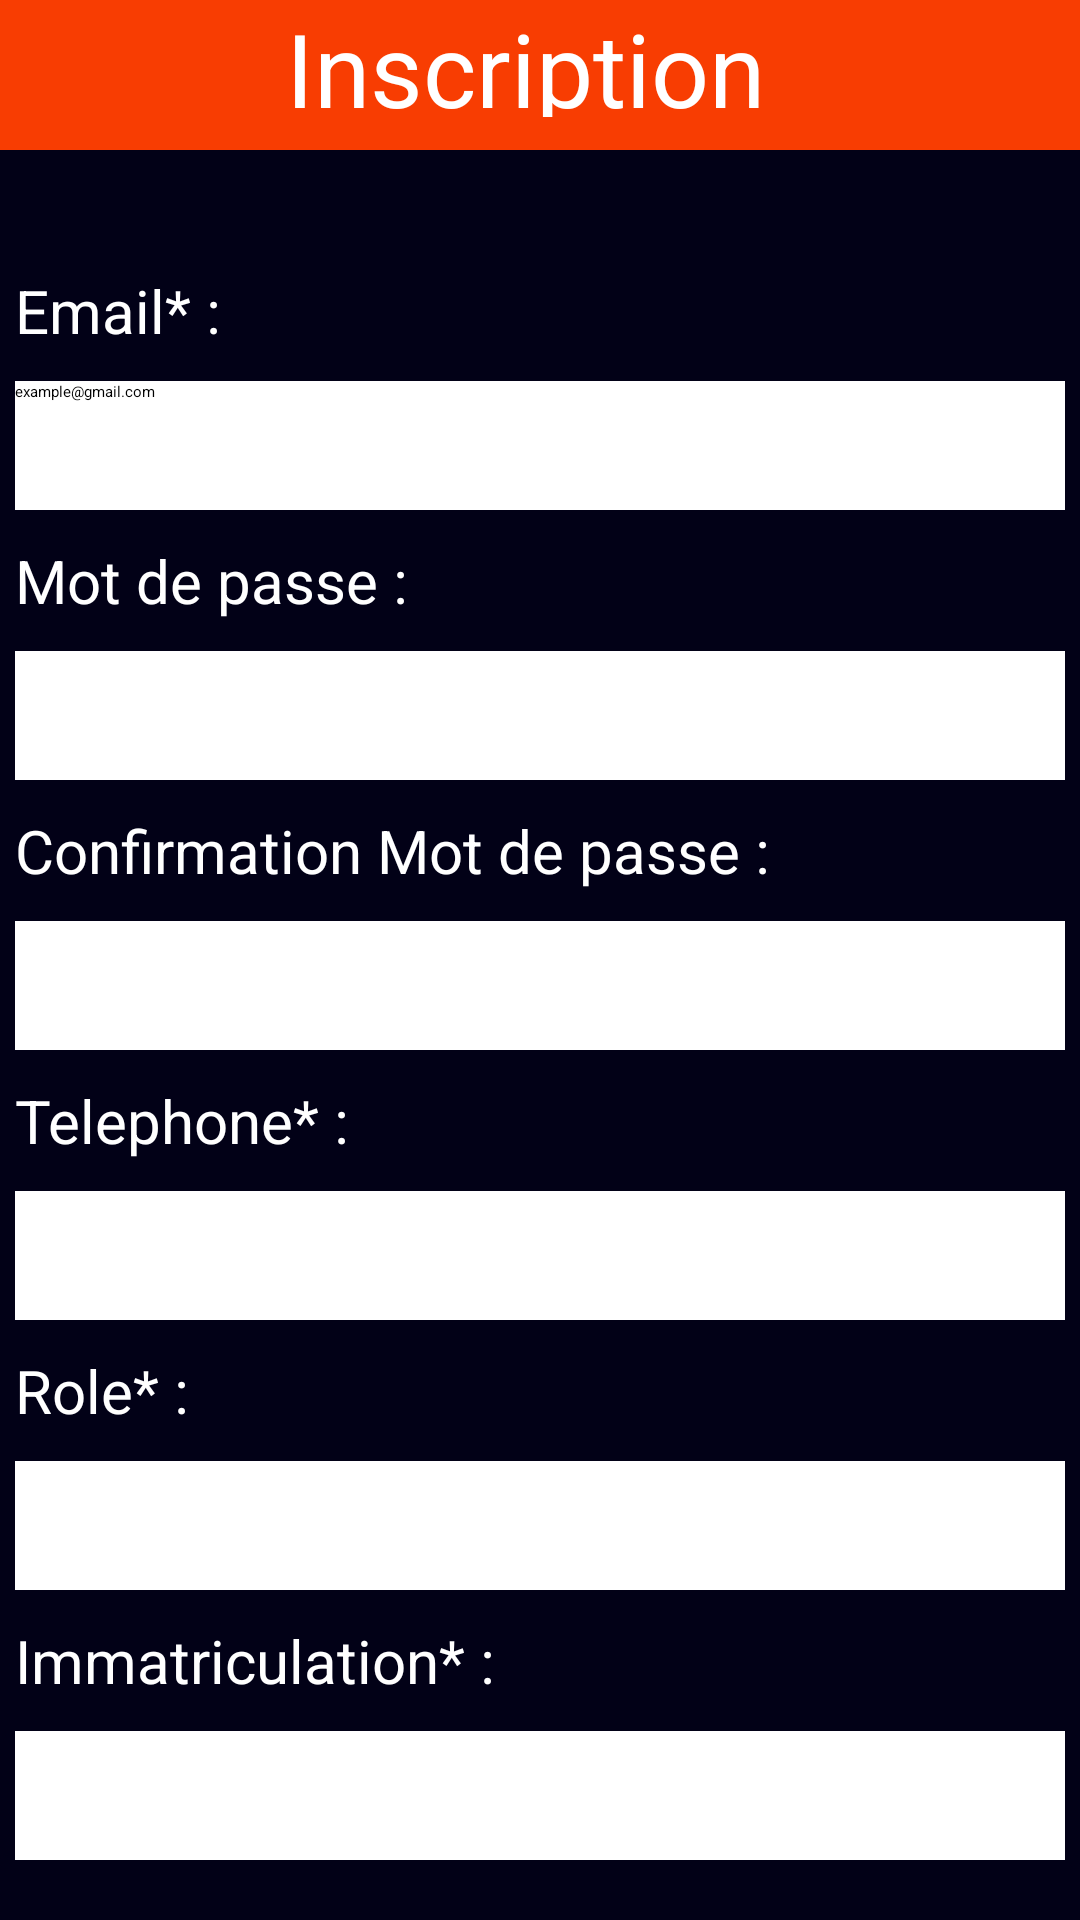

This screen was rendered from an Android layout file. Write that file and the resources it references.
<!-- AndroidManifest.xml: application theme Theme.Delivery -->
<!-- res/layout/activity_inscription.xml -->
<?xml version="1.0" encoding="utf-8"?>
<androidx.constraintlayout.widget.ConstraintLayout xmlns:android="http://schemas.android.com/apk/res/android"
    xmlns:app="http://schemas.android.com/apk/res-auto"
    xmlns:tools="http://schemas.android.com/tools"
    android:layout_width="match_parent"
    android:layout_height="match_parent"
    android:background="@color/blue">


    <view
        android:id="@+id/view"
        class="androidx.appcompat.widget.ActionMenuView"
        android:layout_width="match_parent"
        android:layout_height="50dp"
        android:background="@color/delivery"
        app:layout_constraintEnd_toEndOf="parent"
        tools:layout_editor_absoluteY="0dp" />

    <TextView
        android:id="@+id/idAccueil"
        android:layout_width="167dp"
        android:layout_height="39dp"
        android:layout_marginTop="0dp"
        android:layout_marginEnd="10dp"
        android:text="Inscription"
        android:textAlignment="center"
        android:textColor="@color/white"
        android:textSize="34sp"
        app:layout_constraintEnd_toEndOf="parent"
        app:layout_constraintStart_toStartOf="parent"
        app:layout_constraintTop_toTopOf="parent" />
    <TextView
        android:id="@+id/labelEmail"
        android:layout_width="wrap_content"
        android:layout_height="wrap_content"
        android:layout_marginTop="40dp"
        android:layout_marginStart="5dp"
        android:text="Email* :"
        android:textColor="@color/white"
        android:textSize="20sp"
        app:layout_constraintStart_toStartOf="parent"
        app:layout_constraintTop_toBottomOf="@+id/view" />
    <EditText
        android:id="@+id/editTextEmailAddress"
        android:layout_width="match_parent"
        android:layout_height="43dp"
        android:layout_marginTop="10dp"
        android:layout_marginEnd="5dp"
        android:layout_marginStart="5dp"
        android:background="@color/white"
        android:textColor="@color/black"
        android:hint="example@gmail.com"
        android:inputType="textEmailAddress"
        app:layout_constraintEnd_toEndOf="parent"
        app:layout_constraintStart_toStartOf="parent"
        app:layout_constraintTop_toBottomOf="@+id/labelEmail" />

    <TextView
        android:id="@+id/labelPassword"
        android:layout_width="wrap_content"
        android:layout_height="wrap_content"
        android:layout_marginTop="10dp"
        android:layout_marginStart="5dp"
        android:text="Mot de passe :"
        android:textColor="@color/white"
        android:textSize="20sp"
        app:layout_constraintStart_toStartOf="parent"
        app:layout_constraintTop_toBottomOf="@+id/editTextEmailAddress" />

    <EditText
        android:id="@+id/editTextPassword"
        android:layout_width="match_parent"
        android:layout_height="43dp"
        android:layout_marginStart="5dp"
        android:layout_marginTop="10dp"
        android:layout_marginEnd="5dp"
        android:background="@color/white"
        android:textColor="@color/black"
        android:inputType="textPassword"
        app:layout_constraintEnd_toEndOf="parent"
        app:layout_constraintStart_toStartOf="parent"
        app:layout_constraintTop_toBottomOf="@+id/labelPassword" />
    <TextView
        android:id="@+id/labelPassword3"
        android:layout_width="wrap_content"
        android:layout_height="wrap_content"
        android:layout_marginTop="10dp"
        android:layout_marginStart="5dp"
        android:text="Confirmation Mot de passe :"
        android:textColor="@color/white"
        android:textSize="20sp"
        app:layout_constraintStart_toStartOf="parent"
        app:layout_constraintTop_toBottomOf="@+id/editTextPassword" />
    <EditText
        android:id="@+id/editTextPassword2"
        android:layout_width="match_parent"
        android:layout_height="43dp"
        android:layout_marginTop="10dp"
        android:layout_marginEnd="5dp"
        android:layout_marginStart="5dp"
        android:background="@color/white"
        android:textColor="@color/black"
        android:inputType="textPassword"
        app:layout_constraintStart_toStartOf="parent"
        app:layout_constraintEnd_toEndOf="parent"
        app:layout_constraintTop_toBottomOf="@+id/labelPassword3" />


    <TextView
        android:id="@+id/labelTelephone"
        android:layout_width="wrap_content"
        android:layout_height="wrap_content"
        android:layout_marginTop="10dp"
        android:layout_marginStart="5dp"
        android:text="Telephone* :"
        android:textColor="@color/white"
        android:textSize="20sp"
        app:layout_constraintStart_toStartOf="parent"
        app:layout_constraintTop_toBottomOf="@+id/editTextPassword2" />

    <EditText
        android:id="@+id/editTextPhone"
        android:layout_width="match_parent"
        android:layout_height="43dp"
        android:layout_marginTop="10dp"
        android:layout_marginEnd="5dp"
        android:layout_marginStart="5dp"
        android:background="@color/white"
        android:textColor="@color/black"
        app:layout_constraintStart_toStartOf="parent"
        android:inputType="phone"
        app:layout_constraintEnd_toEndOf="parent"
        app:layout_constraintTop_toBottomOf="@+id/labelTelephone" />

    <TextView
        android:id="@+id/labelRole"
        android:layout_width="wrap_content"
        android:layout_height="wrap_content"
        android:layout_marginTop="10dp"
        android:layout_marginStart="5dp"
        android:text="Role* :"
        android:textColor="@color/white"
        android:textSize="20sp"
        app:layout_constraintStart_toStartOf="parent"
        app:layout_constraintTop_toBottomOf="@+id/editTextPhone" />
    <Spinner
        android:id="@+id/choixRole"
        android:layout_width="match_parent"
        android:layout_height="43dp"
        android:layout_marginTop="10dp"
        android:layout_marginEnd="5dp"
        android:layout_marginStart="5dp"
        android:background="@color/white"
        app:layout_constraintEnd_toEndOf="parent"
        app:layout_constraintStart_toStartOf="parent"
        app:layout_constraintTop_toBottomOf="@+id/labelRole" />

    <TextView
        android:id="@+id/labelImmatriculation"
        android:layout_width="wrap_content"
        android:layout_height="wrap_content"
        android:layout_marginTop="10dp"
        android:layout_marginStart="5dp"
        android:text="Immatriculation* :"
        android:textColor="@color/white"
        android:textSize="20sp"
        app:layout_constraintStart_toStartOf="parent"
        app:layout_constraintTop_toBottomOf="@+id/choixRole" />

    <EditText
        android:id="@+id/editTextImmatriculation"
        android:layout_width="match_parent"
        android:layout_height="43dp"
        android:layout_marginTop="10dp"
        android:layout_marginEnd="5dp"
        android:layout_marginStart="5dp"
        android:background="@color/white"
        android:textColor="@color/black"
        app:layout_constraintStart_toStartOf="parent"
        app:layout_constraintEnd_toEndOf="parent"
        android:inputType="text"
        app:layout_constraintTop_toBottomOf="@+id/labelImmatriculation" />

    <Button
        android:id="@+id/buttonInscription"
        android:layout_width="wrap_content"
        android:layout_height="wrap_content"
        android:layout_marginTop="29dp"
        android:layout_marginEnd="28dp"
        android:backgroundTint="@color/delivery"
        android:text="S'inscrire"
        android:textSize="20sp"
        android:textColor="@color/white"

        app:layout_constraintEnd_toEndOf="parent"
        app:layout_constraintTop_toBottomOf="@+id/editTextImmatriculation" />


</androidx.constraintlayout.widget.ConstraintLayout>
<!-- resources referenced by this layout -->
<resources>
  <color name="black">#FF000000</color>
  <color name="blue">#020117</color>
  <color name="delivery">#F83D02</color>
  <color name="white">#FFFFFFFF</color>
  <style name="Theme.Delivery" parent="Base.Theme.Delivery" />
  <style name="Base.Theme.Delivery" parent="Theme.MaterialComponents.DayNight.DarkActionBar">
          
          <item name="colorPrimary">@color/delivery</item>
          <item name="android:statusBarColor" tools:targetApi="l">@color/blue</item>
      </style>
</resources>
